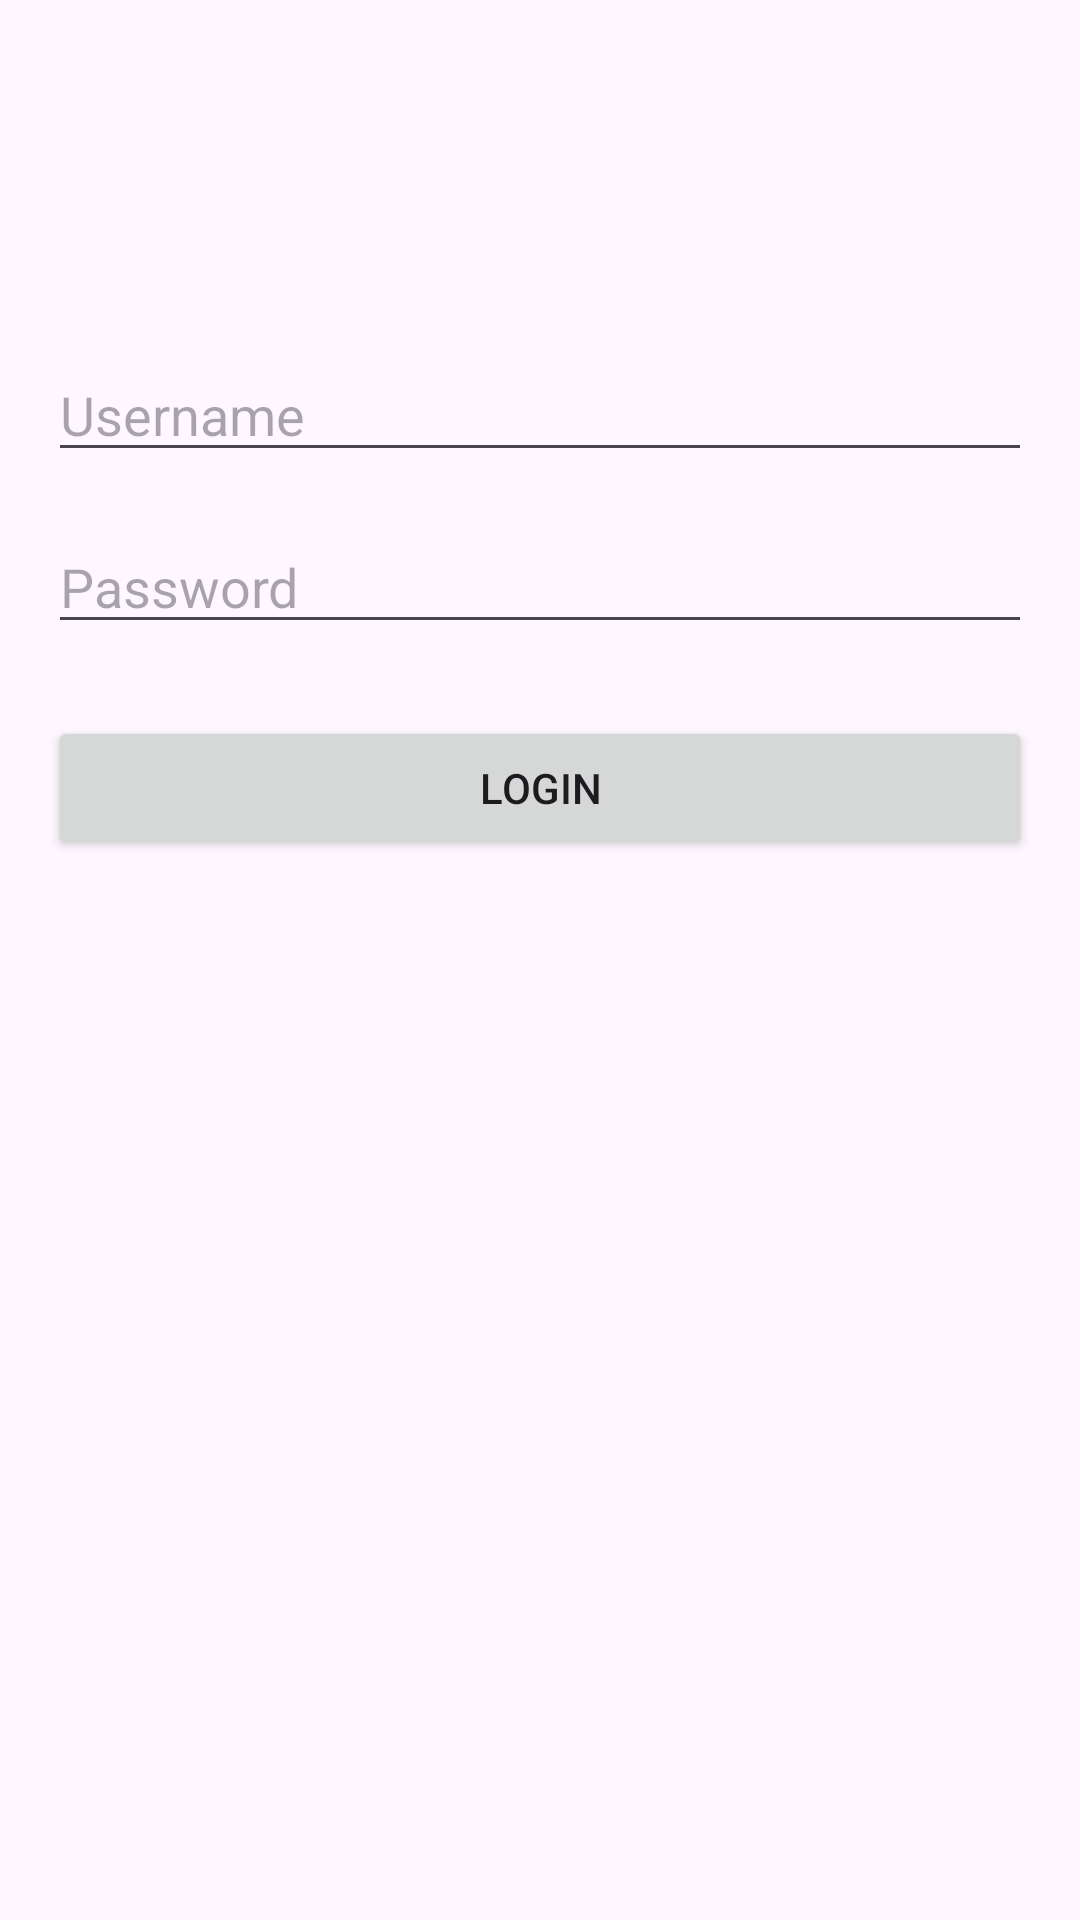

The Android layout XML behind this screen, and the referenced resources:
<!-- AndroidManifest.xml: application theme Theme.VocaBuddy -->
<!-- res/layout/activity_login.xml -->
<?xml version="1.0" encoding="utf-8"?>
<androidx.constraintlayout.widget.ConstraintLayout
    xmlns:android="http://schemas.android.com/apk/res/android"
    xmlns:app="http://schemas.android.com/apk/res-auto"
    android:layout_width="match_parent"
    android:layout_height="match_parent"
    android:padding="16dp">

    
    <EditText
        android:id="@+id/username"
        android:layout_width="0dp"
        android:layout_height="wrap_content"
        android:hint="Username"
        android:inputType="textPersonName"
        app:layout_constraintTop_toTopOf="parent"
        app:layout_constraintStart_toStartOf="parent"
        app:layout_constraintEnd_toEndOf="parent"
        android:layout_marginTop="100dp" />

    
    <EditText
        android:id="@+id/password"
        android:layout_width="0dp"
        android:layout_height="wrap_content"
        android:hint="Password"
        android:inputType="textPassword"
        app:layout_constraintTop_toBottomOf="@id/username"
        app:layout_constraintStart_toStartOf="parent"
        app:layout_constraintEnd_toEndOf="parent"
        android:layout_marginTop="16dp" />

    
    <Button
        android:id="@+id/loginButton"
        android:layout_width="0dp"
        android:layout_height="wrap_content"
        android:text="Login"
        app:layout_constraintTop_toBottomOf="@id/password"
        app:layout_constraintStart_toStartOf="parent"
        app:layout_constraintEnd_toEndOf="parent"
        android:layout_marginTop="24dp" />

</androidx.constraintlayout.widget.ConstraintLayout>
<!-- resources referenced by this layout -->
<resources>
  <style name="Theme.VocaBuddy" parent="Base.Theme.VocaBuddy" />
  <style name="Base.Theme.VocaBuddy" parent="Theme.Material3.DayNight.NoActionBar">
          
          
      </style>
</resources>
